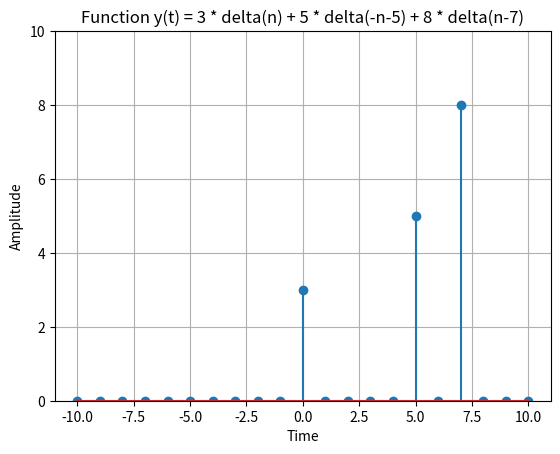

This chart was generated by the following Python code:
import matplotlib.pyplot as plt
import numpy as np


def simulate_function(time):
    y = np.zeros_like(time)
    y[time == 0] = 3
    y[time == 5] += 5
    y[time == 7] += 8
    return y


# Define the time range
time = np.arange(-10, 11)

# Simulate the function
function_values = simulate_function(time)

# Plot and display the function
plt.stem(time, function_values)
plt.title('Function y(t) = 3 * delta(n) + 5 * delta(-n-5) + 8 * delta(n-7)')
plt.xlabel('Time')
plt.ylabel('Amplitude')
plt.ylim([0, 10])
plt.grid(True)
plt.show()
